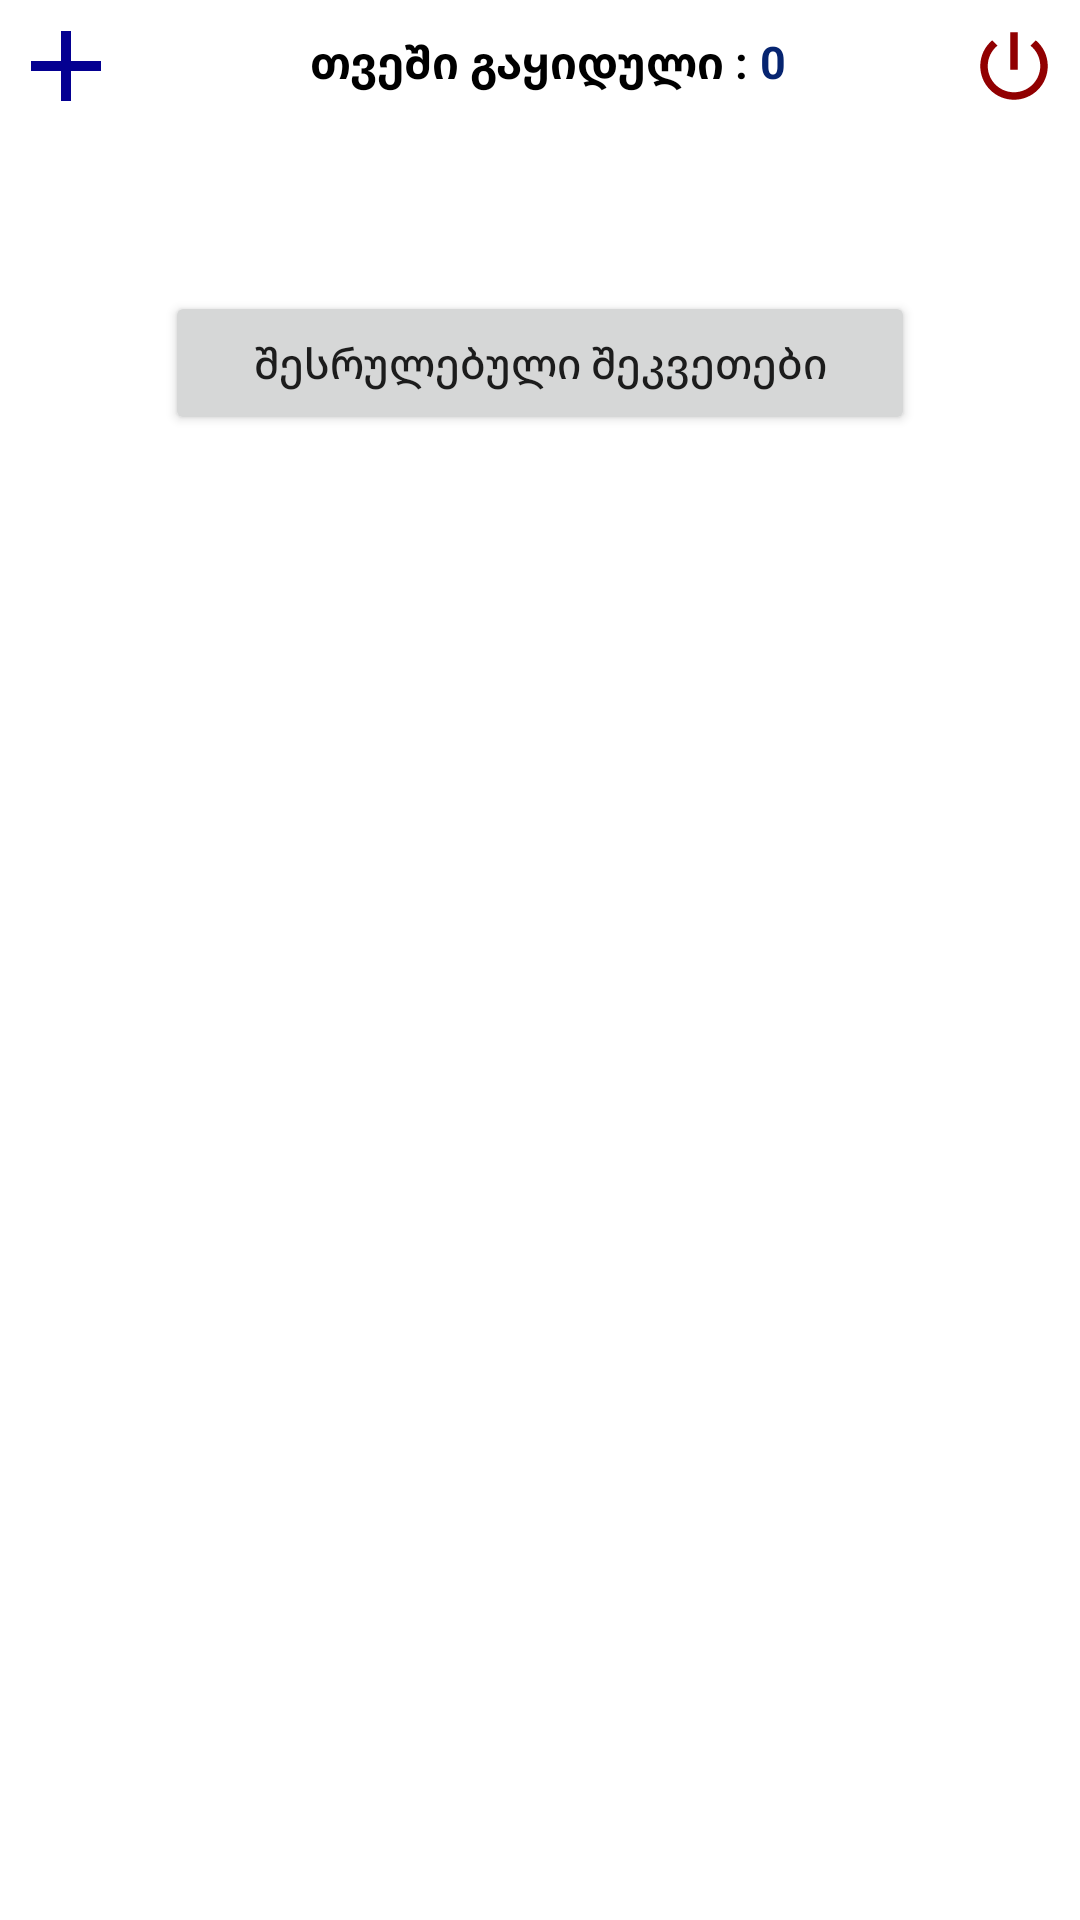

The Android layout XML behind this screen, and the referenced resources:
<!-- AndroidManifest.xml: application theme Theme.ReaderLandApp -->
<!-- res/layout/activity_main3.xml -->
<?xml version="1.0" encoding="utf-8"?>
<androidx.constraintlayout.widget.ConstraintLayout xmlns:android="http://schemas.android.com/apk/res/android"
    xmlns:app="http://schemas.android.com/apk/res-auto"
    xmlns:tools="http://schemas.android.com/tools"
    android:layout_width="match_parent"
    android:layout_height="match_parent"
    tools:context=".MainActivity3">

    <Button
        android:id="@+id/addbutton"
        android:layout_width="40dp"
        android:layout_height="40dp"
        android:layout_margin="2dp"
        android:background="@drawable/ic_baseline_add_24"
        app:layout_constraintStart_toStartOf="parent"
        app:layout_constraintTop_toTopOf="parent" />

    <LinearLayout
        android:id="@+id/monthlylinear"
        android:layout_width="wrap_content"
        android:layout_height="wrap_content"
        android:layout_marginTop="10dp"
        app:layout_constraintEnd_toStartOf="@+id/buttonlogout"
        app:layout_constraintStart_toEndOf="@+id/addbutton"
        app:layout_constraintTop_toTopOf="parent">
        <androidx.appcompat.widget.AppCompatTextView
            android:layout_width="wrap_content"
            android:layout_height="wrap_content"
            android:text="თვეში გაყიდული : "
            android:textColor="@color/black"
            android:textSize="15sp"
            android:textStyle="bold" />

        <TextView
            android:id="@+id/amountdaylydone"
            android:layout_width="wrap_content"
            android:layout_height="wrap_content"
            android:text="0"
            android:textColor="#062470"
            android:textSize="15sp"
            android:textStyle="bold" />
    </LinearLayout>

    <Button
        android:id="@+id/buttonlogout"
        android:layout_width="30dp"
        android:layout_height="30dp"
        android:layout_margin="7dp"
        android:background="@drawable/ic_baseline_power_settings_new_24"
        app:layout_constraintEnd_toEndOf="parent"
        app:layout_constraintTop_toTopOf="parent" />

    <Button
        android:id="@+id/completedorders"
        android:layout_width="250dp"
        android:layout_height="wrap_content"
        android:text="შესრულებული შეკვეთები"
        android:textAllCaps="false"
        app:layout_constraintBottom_toTopOf="@+id/recyclerdistricts"
        app:layout_constraintEnd_toEndOf="parent"
        app:layout_constraintStart_toStartOf="parent" />

    <androidx.recyclerview.widget.RecyclerView
        android:id="@+id/recyclerdistricts"
        android:layout_width="match_parent"
        android:layout_height="495dp"
        android:orientation="vertical"
        app:layoutManager="androidx.recyclerview.widget.LinearLayoutManager"
        app:layout_constraintBottom_toBottomOf="parent"
        app:layout_constraintEnd_toEndOf="parent"
        app:layout_constraintHorizontal_bias="0.0"
        app:layout_constraintStart_toStartOf="parent">

    </androidx.recyclerview.widget.RecyclerView>

</androidx.constraintlayout.widget.ConstraintLayout>
<!-- resources referenced by this layout -->
<resources>
  <!-- drawable ic_baseline_add_24 (drawable) -->
  <vector android:height="80dp" android:tint="#040091"
      android:viewportHeight="24" android:viewportWidth="24"
      android:width="80dp" xmlns:android="http://schemas.android.com/apk/res/android">
      <path android:fillColor="@android:color/white" android:pathData="M19,13h-6v6h-2v-6H5v-2h6V5h2v6h6v2z"/>
  </vector>
  <!-- drawable ic_baseline_power_settings_new_24 (drawable) -->
  <vector android:height="24dp" android:tint="#910001"
      android:viewportHeight="24" android:viewportWidth="24"
      android:width="24dp" xmlns:android="http://schemas.android.com/apk/res/android">
      <path android:fillColor="@android:color/white" android:pathData="M13,3h-2v10h2L13,3zM17.83,5.17l-1.42,1.42C17.99,7.86 19,9.81 19,12c0,3.87 -3.13,7 -7,7s-7,-3.13 -7,-7c0,-2.19 1.01,-4.14 2.58,-5.42L6.17,5.17C4.23,6.82 3,9.26 3,12c0,4.97 4.03,9 9,9s9,-4.03 9,-9c0,-2.74 -1.23,-5.18 -3.17,-6.83z"/>
  </vector>
  <style name="Theme.ReaderLandApp" parent="Theme.MaterialComponents.DayNight.DarkActionBar">
          
          <item name="colorPrimary">@color/purple_500</item>
          <item name="colorPrimaryVariant">@color/purple_700</item>
          <item name="colorOnPrimary">@color/white</item>
          
          <item name="colorSecondary">@color/teal_200</item>
          <item name="colorSecondaryVariant">@color/teal_700</item>
          <item name="colorOnSecondary">@color/black</item>
          
          <item name="android:statusBarColor" tools:targetApi="l">?attr/colorPrimaryVariant</item>
          
      </style>
  <!-- not gathered from this repository: default colours our renderer supplied (Android Studio template values) -->
  <color name="purple_500">#FF6200EE</color>
  <color name="purple_700">#FF3700B3</color>
  <color name="teal_200">#FF03DAC5</color>
  <color name="teal_700">#FF018786</color>
  <color name="black">#FF000000</color>
  <color name="white">#FFFFFFFF</color>
</resources>
